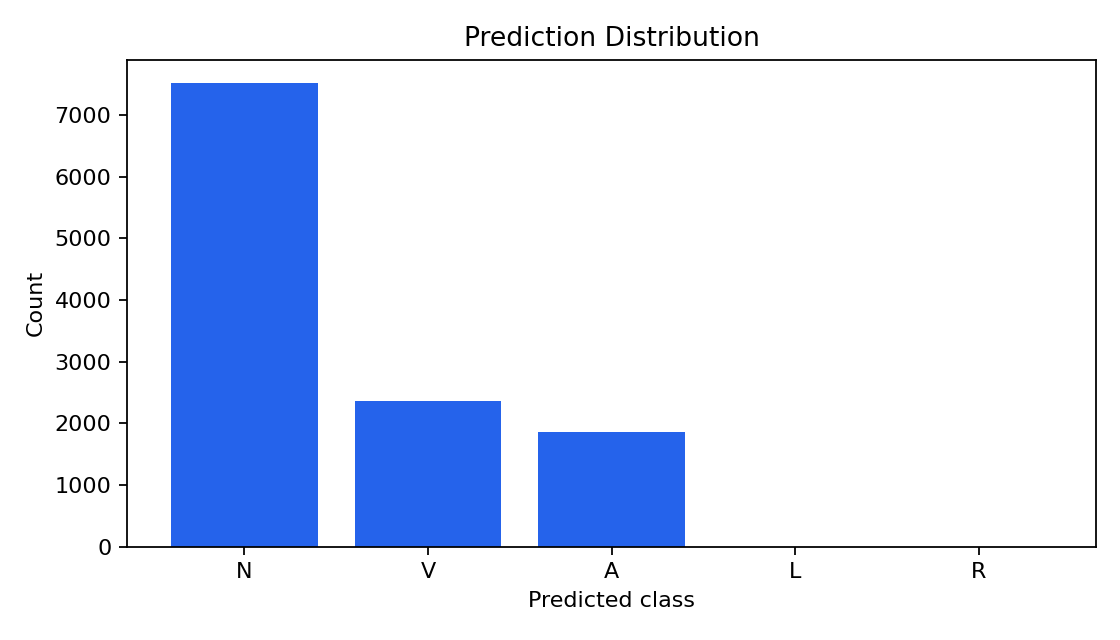

Data behind this chart, as committed beside it:
class, count, percentage
N, 7523, 64.03
V, 2366, 20.14
A, 1860, 15.83
L, 0, 0.0
R, 0, 0.0
